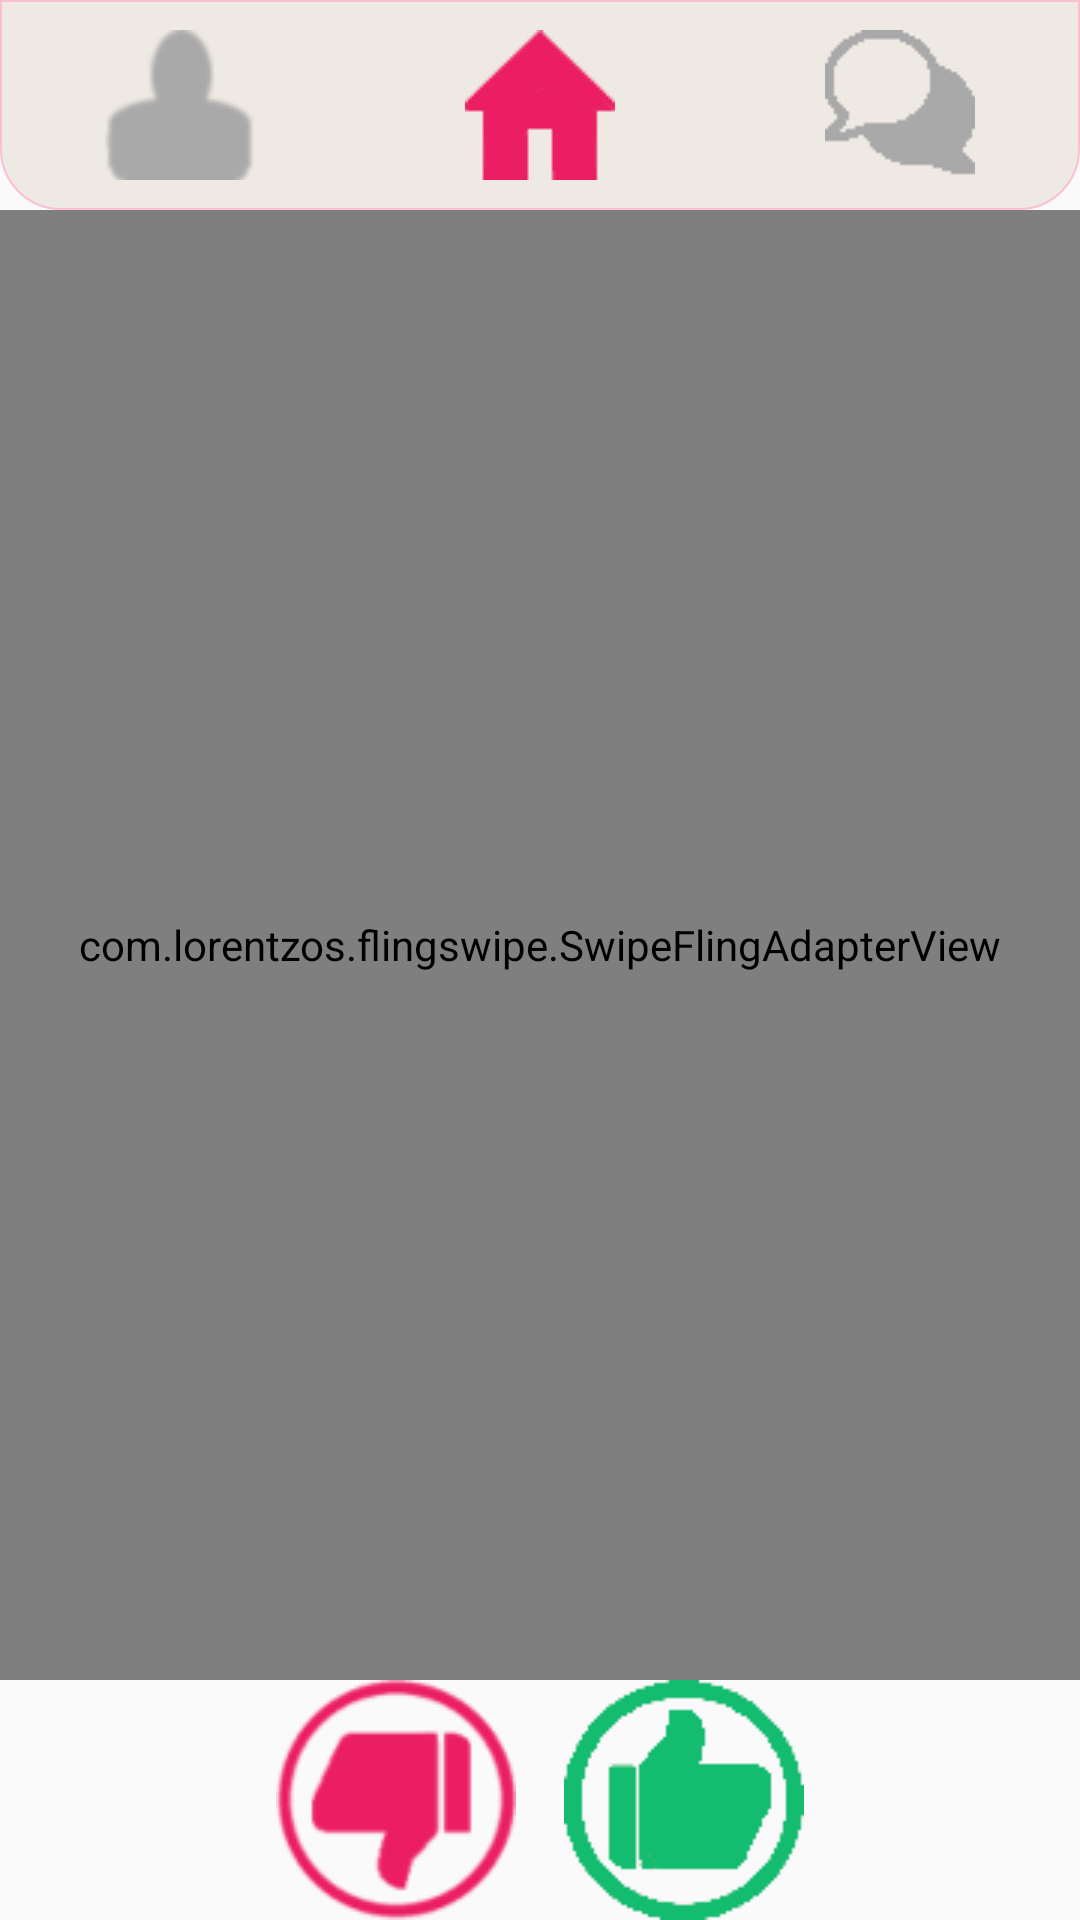

Layout XML and referenced resources for this Android screen:
<!-- AndroidManifest.xml: application theme full_screen_key -->
<!-- res/layout/activity_main.xml -->
<?xml version="1.0" encoding="utf-8"?>

<androidx.constraintlayout.widget.ConstraintLayout
    xmlns:android="http://schemas.android.com/apk/res/android"
    xmlns:app="http://schemas.android.com/apk/res-auto"
    xmlns:tools="http://schemas.android.com/tools"
    android:layout_width="match_parent"
    android:layout_height="match_parent"
    tools:context=".MainActivity">

    <androidx.appcompat.widget.LinearLayoutCompat
        android:id="@+id/navBar"
        app:layout_constraintTop_toTopOf="parent"
        app:layout_constraintLeft_toLeftOf="parent"
        app:layout_constraintRight_toRightOf="parent"
        android:layout_width="0dp"
        android:layout_height="70dp"
        android:layout_centerHorizontal="true"
        android:orientation="horizontal"
        android:background="@drawable/nav_bar">
                    <androidx.appcompat.widget.AppCompatButton
                        android:layout_width="wrap_content"
                        android:layout_height="wrap_content"
                        android:id="@+id/logout"
                        android:drawableTop="@drawable/szaryprofil50"
                        style="?android:attr/buttonBarButtonStyle"
                        android:layout_weight="1"
                        android:onClick="goToProfilMenuActivity"/>
                      <androidx.appcompat.widget.AppCompatButton
                        android:id="@+id/settings"
                        android:layout_width="wrap_content"
                        android:layout_height="wrap_content"
                        style="?android:attr/buttonBarButtonStyle"
                        android:drawableTop="@drawable/czerwonydomek50"
                        android:layout_weight="1" />
                     <androidx.appcompat.widget.AppCompatButton
                        android:layout_width="wrap_content"
                        android:layout_height="wrap_content"
                        android:drawableTop="@drawable/szarychat50"
                        android:id="@+id/goToMatches"
                        style="?android:attr/buttonBarButtonStyle"
                        android:layout_weight="1"
                        android:onClick="goToMatches"/>
    </androidx.appcompat.widget.LinearLayoutCompat>

            <com.lorentzos.flingswipe.SwipeFlingAdapterView
                android:id="@+id/frame"
                app:layout_constraintTop_toBottomOf="@+id/navBar"
                app:layout_constraintLeft_toLeftOf="parent"
                app:layout_constraintRight_toRightOf="parent"
                app:layout_constraintBottom_toTopOf="@+id/bottomBar"
                android:layout_width="0dp"
                android:layout_height="0dp"
                app:rotation_degrees="15.5"
                tools:context=".MyActivity" />
    <androidx.appcompat.widget.LinearLayoutCompat
        android:id="@+id/bottomBar"
        app:layout_constraintBottom_toBottomOf="parent"
        app:layout_constraintLeft_toLeftOf="parent"
        app:layout_constraintRight_toRightOf="parent"
        android:layout_width="wrap_content"
        android:layout_height="wrap_content">
        <androidx.appcompat.widget.AppCompatImageButton
            android:id="@+id/btnNo"
            android:layout_width="wrap_content"
            android:layout_height="wrap_content"
            android:layout_marginHorizontal="8dp"
            style="?android:attr/buttonBarButtonStyle"
            android:background="@drawable/nanie"
            android:onClick="btnSwipe" />
        <androidx.appcompat.widget.AppCompatImageButton
            android:id="@+id/btnOk"
            android:layout_width="wrap_content"
            android:layout_height="wrap_content"
            style="?android:attr/buttonBarButtonStyle"
            android:layout_marginHorizontal="8dp"
            android:background="@drawable/natak"
            android:onClick="btnSwipe" />
    </androidx.appcompat.widget.LinearLayoutCompat>

</androidx.constraintlayout.widget.ConstraintLayout>
<!-- resources referenced by this layout -->
<resources>
  <!-- drawable czerwonydomek50: png bitmap (drawable-v24, 4881 bytes) -->
  <!-- drawable nanie: png bitmap (drawable, 10959 bytes) -->
  <!-- drawable natak: png bitmap (drawable, 12328 bytes) -->
  <!-- drawable nav_bar (drawable) -->
  <?xml version="1.0" encoding="utf-8"?>
  <shape xmlns:android="http://schemas.android.com/apk/res/android"
      android:shape="rectangle">
      <corners android:bottomLeftRadius="20dp"
          android:bottomRightRadius="20dp"/>
      <stroke
          android:width="0.5dp"
          android:color="#fabfd3"/>
      <solid android:color="#ffeee9e2"/>
  
  
  
  
  
  </shape>
  <!-- drawable szarychat50: png bitmap (drawable-v24, 6328 bytes) -->
  <!-- drawable szaryprofil50: png bitmap (drawable-v24, 3462 bytes) -->
  <style name="full_screen_key" parent="Theme.AppCompat.Light.NoActionBar" />
</resources>
